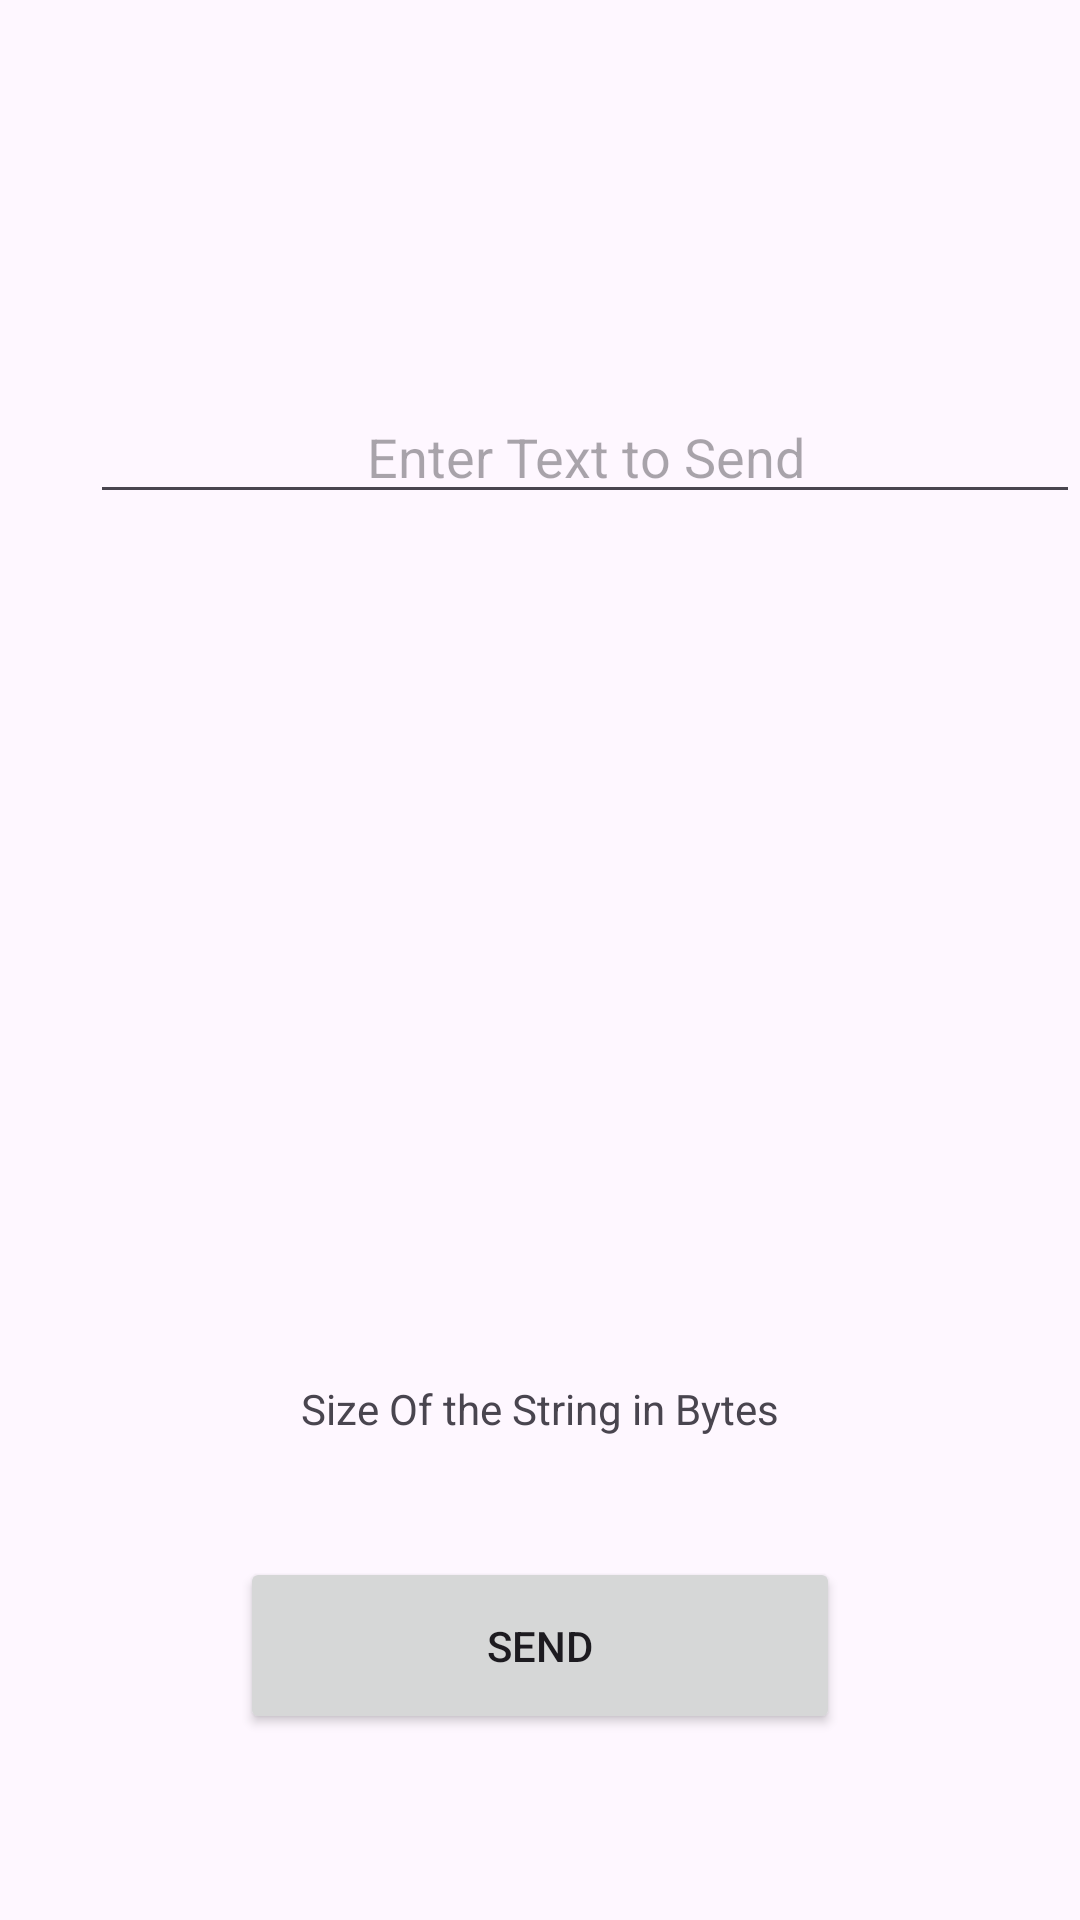

Android layout source for this screen:
<!-- AndroidManifest.xml: application theme Theme.ZapShare -->
<!-- res/layout/activity_sender.xml -->
<?xml version="1.0" encoding="utf-8"?>
<androidx.constraintlayout.widget.ConstraintLayout xmlns:android="http://schemas.android.com/apk/res/android"
    xmlns:app="http://schemas.android.com/apk/res-auto"
    xmlns:tools="http://schemas.android.com/tools"
    android:layout_width="match_parent"
    android:layout_height="match_parent"
    tools:context=".SenderActivity">

    <ScrollView
        android:id="@+id/ScrollViewer"
        android:layout_width="match_parent"
        android:layout_height="400dp"
        android:layout_marginTop="30dp"
        app:layout_constraintTop_toTopOf="parent"
        app:layout_constraintLeft_toLeftOf="parent"
        app:layout_constraintRight_toRightOf="parent">

        <RelativeLayout
            android:layout_width="match_parent"
            android:layout_height="match_parent">

            <EditText
                android:id="@+id/TextToSend"
                android:layout_width="350dp"
                android:layout_height="match_parent"
                android:layout_marginLeft="30dp"
                android:layout_marginTop="100dp"
                android:hint="Enter Text to Send"
                android:textAlignment="center"
                />
        </RelativeLayout>


    </ScrollView>

    <TextView
        android:id="@+id/SizeInBytes"
        android:layout_width="wrap_content"
        android:layout_height="wrap_content"
        app:layout_constraintTop_toBottomOf="@+id/ScrollViewer"
        app:layout_constraintLeft_toLeftOf="parent"
        app:layout_constraintRight_toRightOf="parent"
        android:layout_marginTop="30dp"
        android:text="Size Of the String in Bytes"/>

    <Button
        android:id="@+id/SendButton"
        android:layout_width="200dp"
        android:layout_height="wrap_content"
        app:layout_constraintTop_toBottomOf="@+id/SizeInBytes"
        app:layout_constraintLeft_toLeftOf="parent"
        app:layout_constraintRight_toRightOf="parent"
        android:layout_marginTop="40dp"
        android:text="SEND"
        android:padding="20dp"
        />

</androidx.constraintlayout.widget.ConstraintLayout>
<!-- resources referenced by this layout -->
<resources>
  <style name="Theme.ZapShare" parent="Base.Theme.ZapShare" />
  <style name="Base.Theme.ZapShare" parent="Theme.Material3.DayNight.NoActionBar">
          
          
      </style>
</resources>
